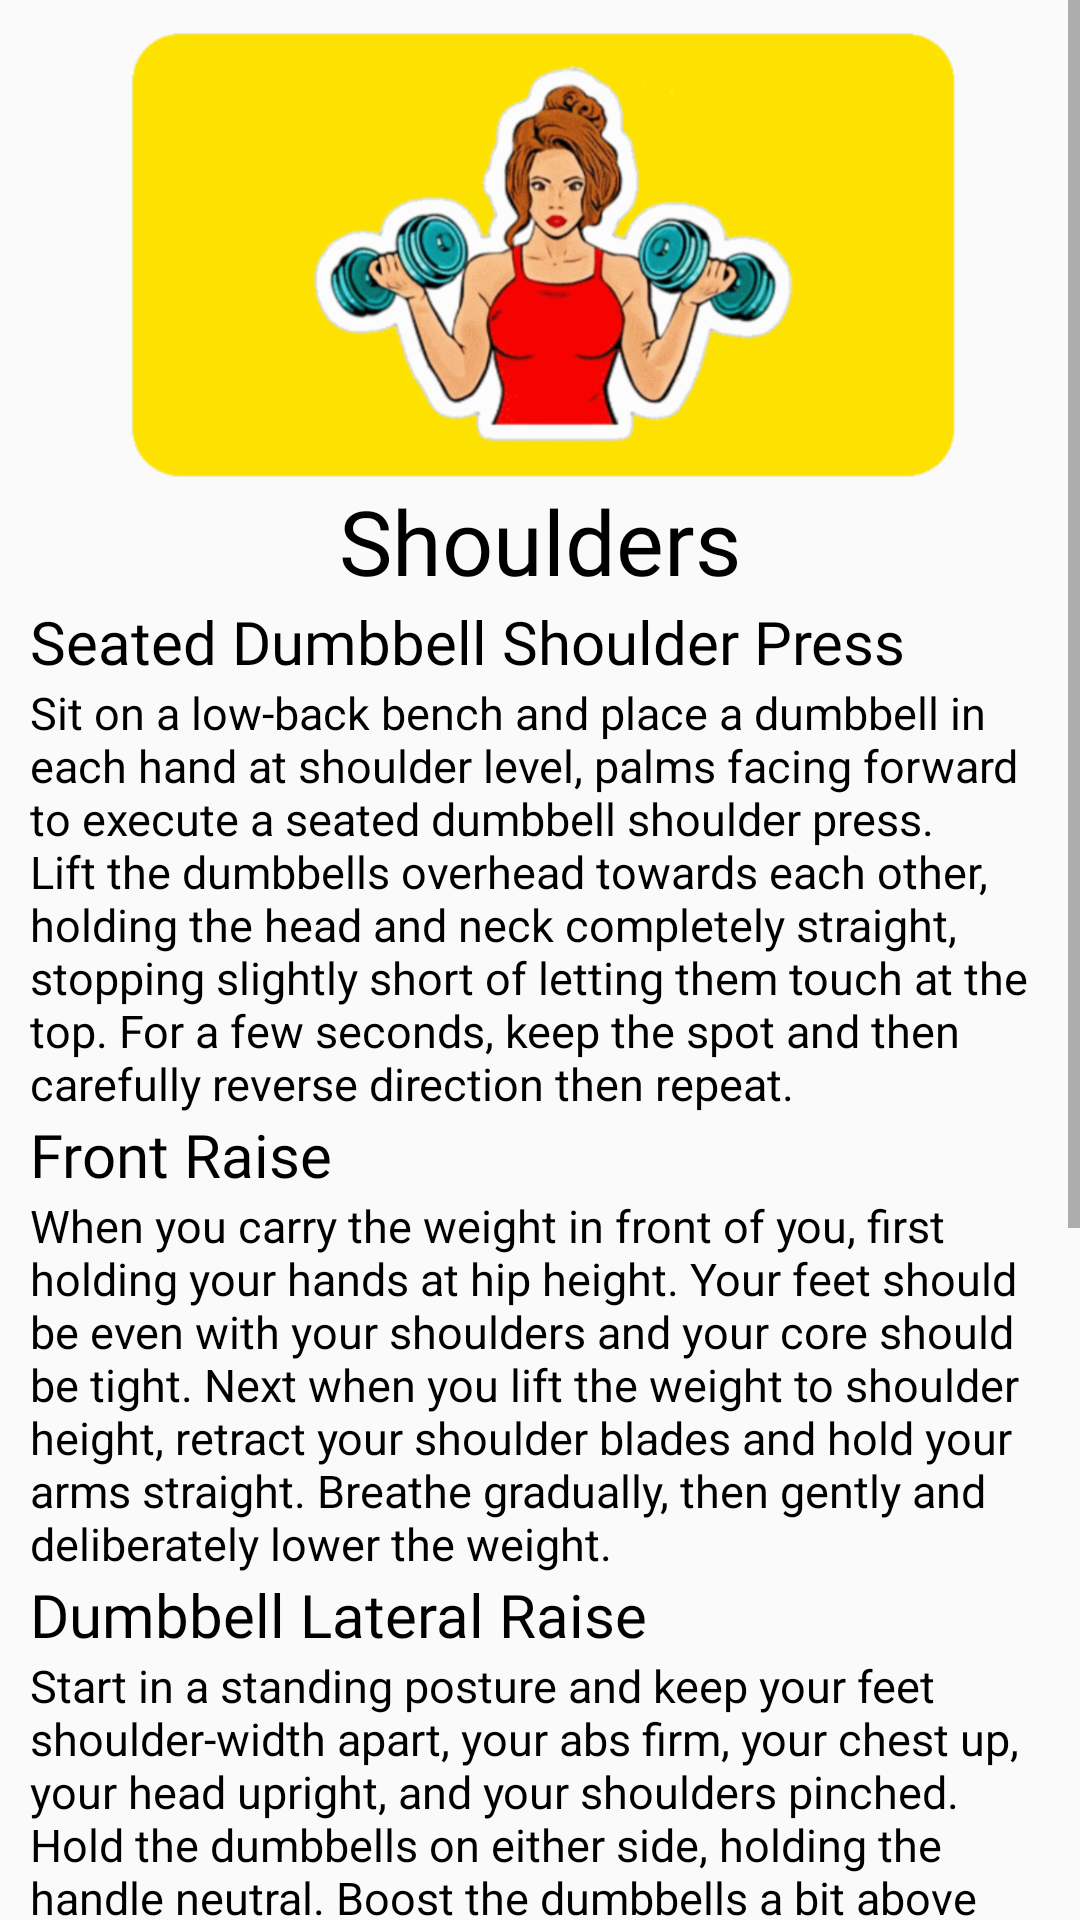

Here is an Android app screen rendered from its layout file. Give the layout XML and the strings, colors and styles it references.
<!-- AndroidManifest.xml: application theme Theme.HappyCustomer1 -->
<!-- res/layout/fragment_gym_shoulders.xml -->
<?xml version="1.0" encoding="utf-8"?>
<FrameLayout xmlns:android="http://schemas.android.com/apk/res/android"
    xmlns:app="http://schemas.android.com/apk/res-auto"
    xmlns:tools="http://schemas.android.com/tools"
    android:layout_width="match_parent"
    android:layout_height="match_parent"
    android:layout_marginTop="?android:attr/actionBarSize"
    tools:context=".ConstantFragments.GymShouldersFragment">

    <ScrollView
        android:layout_width="match_parent"
        android:layout_height="match_parent">

        <LinearLayout
            android:layout_width="match_parent"
            android:layout_height="wrap_content">

            <RelativeLayout
                android:layout_width="match_parent"
                android:layout_height="wrap_content"
                android:padding="10dp">

                <ImageView
                    android:id="@+id/image"
                    android:layout_width="match_parent"
                    android:layout_height="150dp"
                    android:src="@drawable/shoulder_constant"/>

                <TextView
                    android:id="@+id/fix"
                    android:layout_width="wrap_content"
                    android:layout_height="wrap_content"
                    android:layout_below="@+id/image"
                    android:layout_centerHorizontal="true"
                    android:layout_centerVertical="true"
                    android:fontFamily="@font/bungee"
                    android:gravity="center"
                    android:text="Shoulders"
                    android:textColor="@color/black"
                    android:textSize="30sp" />

                <TextView
                    android:id="@+id/heading1"
                    android:layout_width="wrap_content"
                    android:layout_height="wrap_content"
                    android:layout_below="@+id/fix"
                    android:fontFamily="@font/bungee"
                    android:text="Seated Dumbbell Shoulder Press"
                    android:textColor="@color/black"
                    android:textSize="20sp" />

                <TextView
                    android:id="@+id/content1"
                    android:layout_width="wrap_content"
                    android:layout_height="wrap_content"
                    android:layout_below="@id/heading1"
                    android:fontFamily="sans-serif"
                    android:text="Sit on a low-back bench and place a dumbbell in each hand at shoulder level, palms facing forward to execute a
seated dumbbell shoulder press. Lift the dumbbells overhead towards each other, holding the head and neck
completely straight, stopping slightly short of letting them touch at the top. For a few seconds, keep the spot and then
carefully reverse direction then repeat."
                    android:textColor="@color/black"
                    android:textSize="15sp" />

                <TextView
                    android:id="@+id/heading2"
                    android:layout_width="wrap_content"
                    android:layout_height="wrap_content"
                    android:layout_below="@+id/content1"
                    android:fontFamily="@font/bungee"
                    android:text="Front Raise"
                    android:textColor="@color/black"
                    android:textSize="20sp" />

                <TextView
                    android:id="@+id/content2"
                    android:layout_width="wrap_content"
                    android:layout_height="wrap_content"
                    android:layout_below="@id/heading2"
                    android:fontFamily="sans-serif"
                    android:text="When you carry the weight in front of you, first holding your hands at hip height. Your feet should be even with your
shoulders and your core should be tight. Next when you lift the weight to shoulder height, retract your shoulder blades
and hold your arms straight. Breathe gradually, then gently and deliberately lower the weight."
                    android:textColor="@color/black"
                    android:textSize="15sp" />

                <TextView
                    android:id="@+id/heading3"
                    android:layout_width="wrap_content"
                    android:layout_height="wrap_content"
                    android:layout_below="@+id/content2"
                    android:fontFamily="@font/bungee"
                    android:text="Dumbbell Lateral Raise"
                    android:textColor="@color/black"
                    android:textSize="20sp" />

                <TextView
                    android:id="@+id/content3"
                    android:layout_width="wrap_content"
                    android:layout_height="wrap_content"
                    android:layout_below="@id/heading3"
                    android:fontFamily="sans-serif"
                    android:text="Start in a standing posture and keep your feet shoulder-width apart, your abs firm, your chest up, your head upright,
and your shoulders pinched. Hold the dumbbells on either side, holding the handle neutral. Boost the dumbbells a bit
above shoulder height, using only the shoulders and sides, and maintain for a few seconds. Back to the starting spot,
lower the dumbbells and repeat. While executing this exercise, you must be in a balanced position."
                    android:textColor="@color/black"
                    android:textSize="15sp" />

                <TextView
                    android:id="@+id/heading4"
                    android:layout_width="wrap_content"
                    android:layout_height="wrap_content"
                    android:layout_below="@+id/content3"
                    android:fontFamily="@font/bungee"
                    android:text="One-Arm Cable Lateral Raise"
                    android:textColor="@color/black"
                    android:textSize="20sp" />

                <TextView
                    android:id="@+id/content4"
                    android:layout_width="wrap_content"
                    android:layout_height="wrap_content"
                    android:layout_below="@id/heading4"
                    android:fontFamily="sans-serif"
                    android:text="This shoulder exercise targets the middle deltoid muscles and delivers ample tension. Place your feet shoulder width
apart and stand sideways to the cable machine. Hold the D-handle with the hand that's opposite the pulley. Lift the
cable using only the rotation of your arms and shoulders with your abs tight and your shoulders down. Take your arm
slightly below the height of your shoulder and hold it for a couple seconds before returning to its original position
slowly. As required, repeat and then switch sides.
The whole time, your hand and elbow should move in combination with each other.
"
                    android:textColor="@color/black"
                    android:textSize="15sp" />

            </RelativeLayout>
        </LinearLayout>
    </ScrollView>

</FrameLayout>
<!-- resources referenced by this layout -->
<resources>
  <color name="black">#FF000000</color>
  <!-- drawable shoulder_constant: png bitmap (drawable-hdpi, 72855 bytes) -->
  <style name="Theme.HappyCustomer1" parent="Theme.MaterialComponents.DayNight.NoActionBar.Bridge">
          
          <item name="colorPrimary">@color/colorPrimary</item>
          <item name="colorPrimaryDark">@color/colorPrimaryDark</item>
          <item name="colorAccent">@color/colorAccent</item>
  
  
      </style>
  <color name="colorPrimary">#ffe400</color>
  <color name="colorPrimaryDark">#ffa600</color>
  <color name="colorAccent">#272727</color>
</resources>
